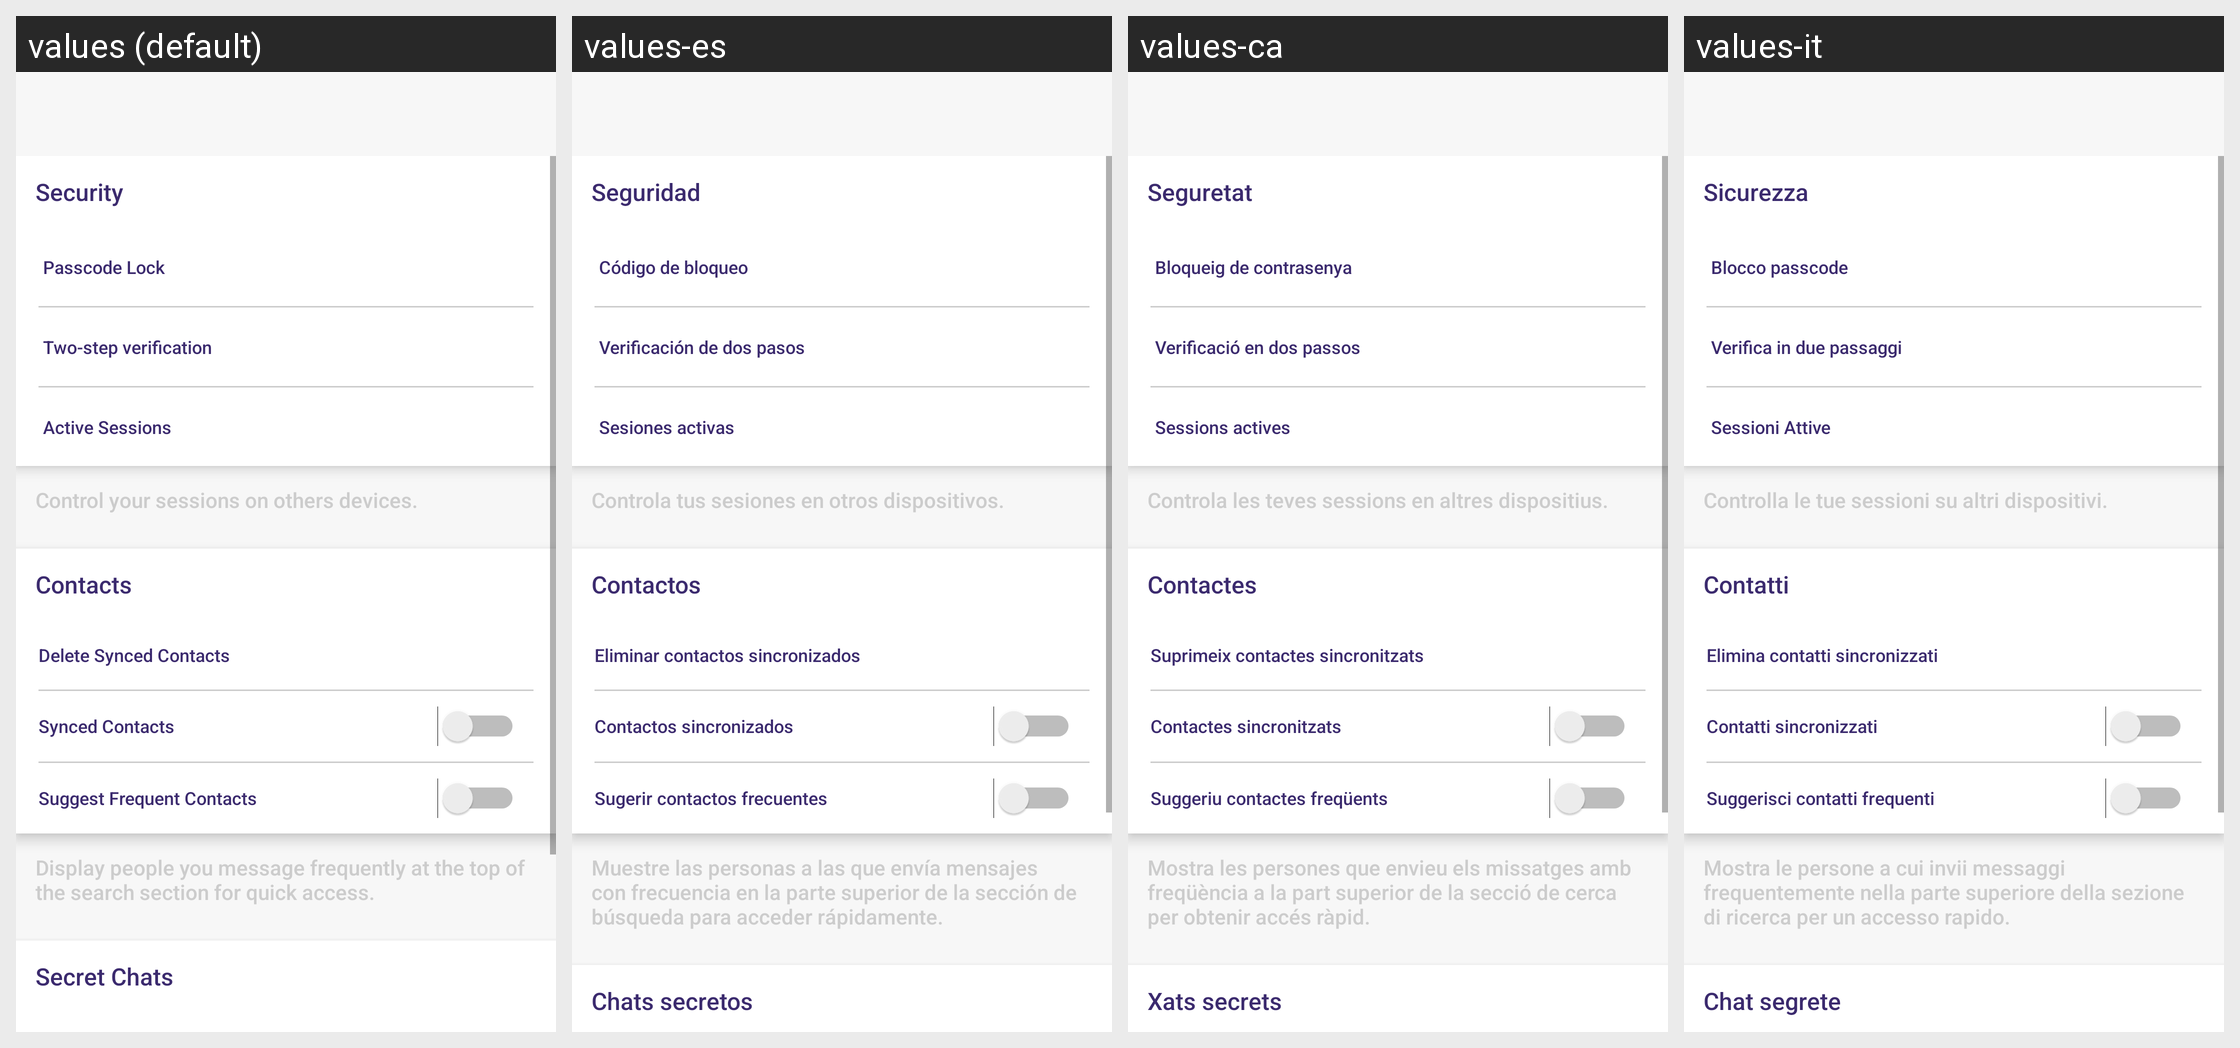

Here is an Android app screen in its default locale and in the app's own translations. Write out the translated-string differences for the strings that appear on this screen.
Android screen res/layout/activity_privacy_and_security.xml rendered under 4 locales, left to right: values (default), values-es, values-ca, values-it. Device: Nexus 5 (rendered at 1080×1920; each locale shown at half size, 540×960, under a caption strip naming it); theme AppTheme.
Other locales in the repository, not shown: values-de, values-fr, values-in, values-nl, values-ru, values-uk.
Strings drawn on this screen, with the default value and each locale's value (text and hints the layout hard-codes, and strings that could not be matched under every locale, appear in the picture but are not listed):

security
  values: Security
  values-es: Seguridad
  values-ca: Seguretat
  values-it: Sicurezza

passcode_lock
  values: Passcode Lock
  values-es: Código de bloqueo
  values-ca: Bloqueig de contrasenya
  values-it: Blocco passcode

two_step_verification
  values: Two-step verification
  values-es: Verificación de dos pasos
  values-ca: Verificació en dos passos
  values-it: Verifica in due passaggi

active_sessions
  values: Active Sessions
  values-es: Sesiones activas
  values-ca: Sessions actives
  values-it: Sessioni Attive

control_your_sessions_on_others_devices
  values: Control your sessions on others devices.
  values-es: Controla tus sesiones en otros dispositivos.
  values-ca: Controla les teves sessions en altres dispositius.
  values-it: Controlla le tue sessioni su altri dispositivi.

contacts
  values: Contacts
  values-es: Contactos
  values-ca: Contactes
  values-it: Contatti

delete_synced_contacts
  values: Delete Synced Contacts
  values-es: Eliminar contactos sincronizados
  values-ca: Suprimeix contactes sincronitzats
  values-it: Elimina contatti sincronizzati

synced_contacts
  values: Synced Contacts
  values-es: Contactos sincronizados
  values-ca: Contactes sincronitzats
  values-it: Contatti sincronizzati

suggest_frequent_contacts
  values: Suggest Frequent Contacts
  values-es: Sugerir contactos frecuentes
  values-ca: Suggeriu contactes freqüents
  values-it: Suggerisci contatti frequenti

display_people_you_message_frequently_at_the_top_of_the_search_section_for_quick_access
  values: Display people you message frequently at the top of the search section for quick access.
  values-es: Muestre las personas a las que envía mensajes con frecuencia en la parte superior de la sección de búsqueda para acceder rápidamente.
  values-ca: Mostra les persones que envieu els missatges amb freqüència a la part superior de la secció de cerca per obtenir accés ràpid.
  values-it: Mostra le persone a cui invii messaggi frequentemente nella parte superiore della sezione di ricerca per un accesso rapido.

secret_chats
  values: Secret Chats
  values-es: Chats secretos
  values-ca: Xats secrets
  values-it: Chat segrete
